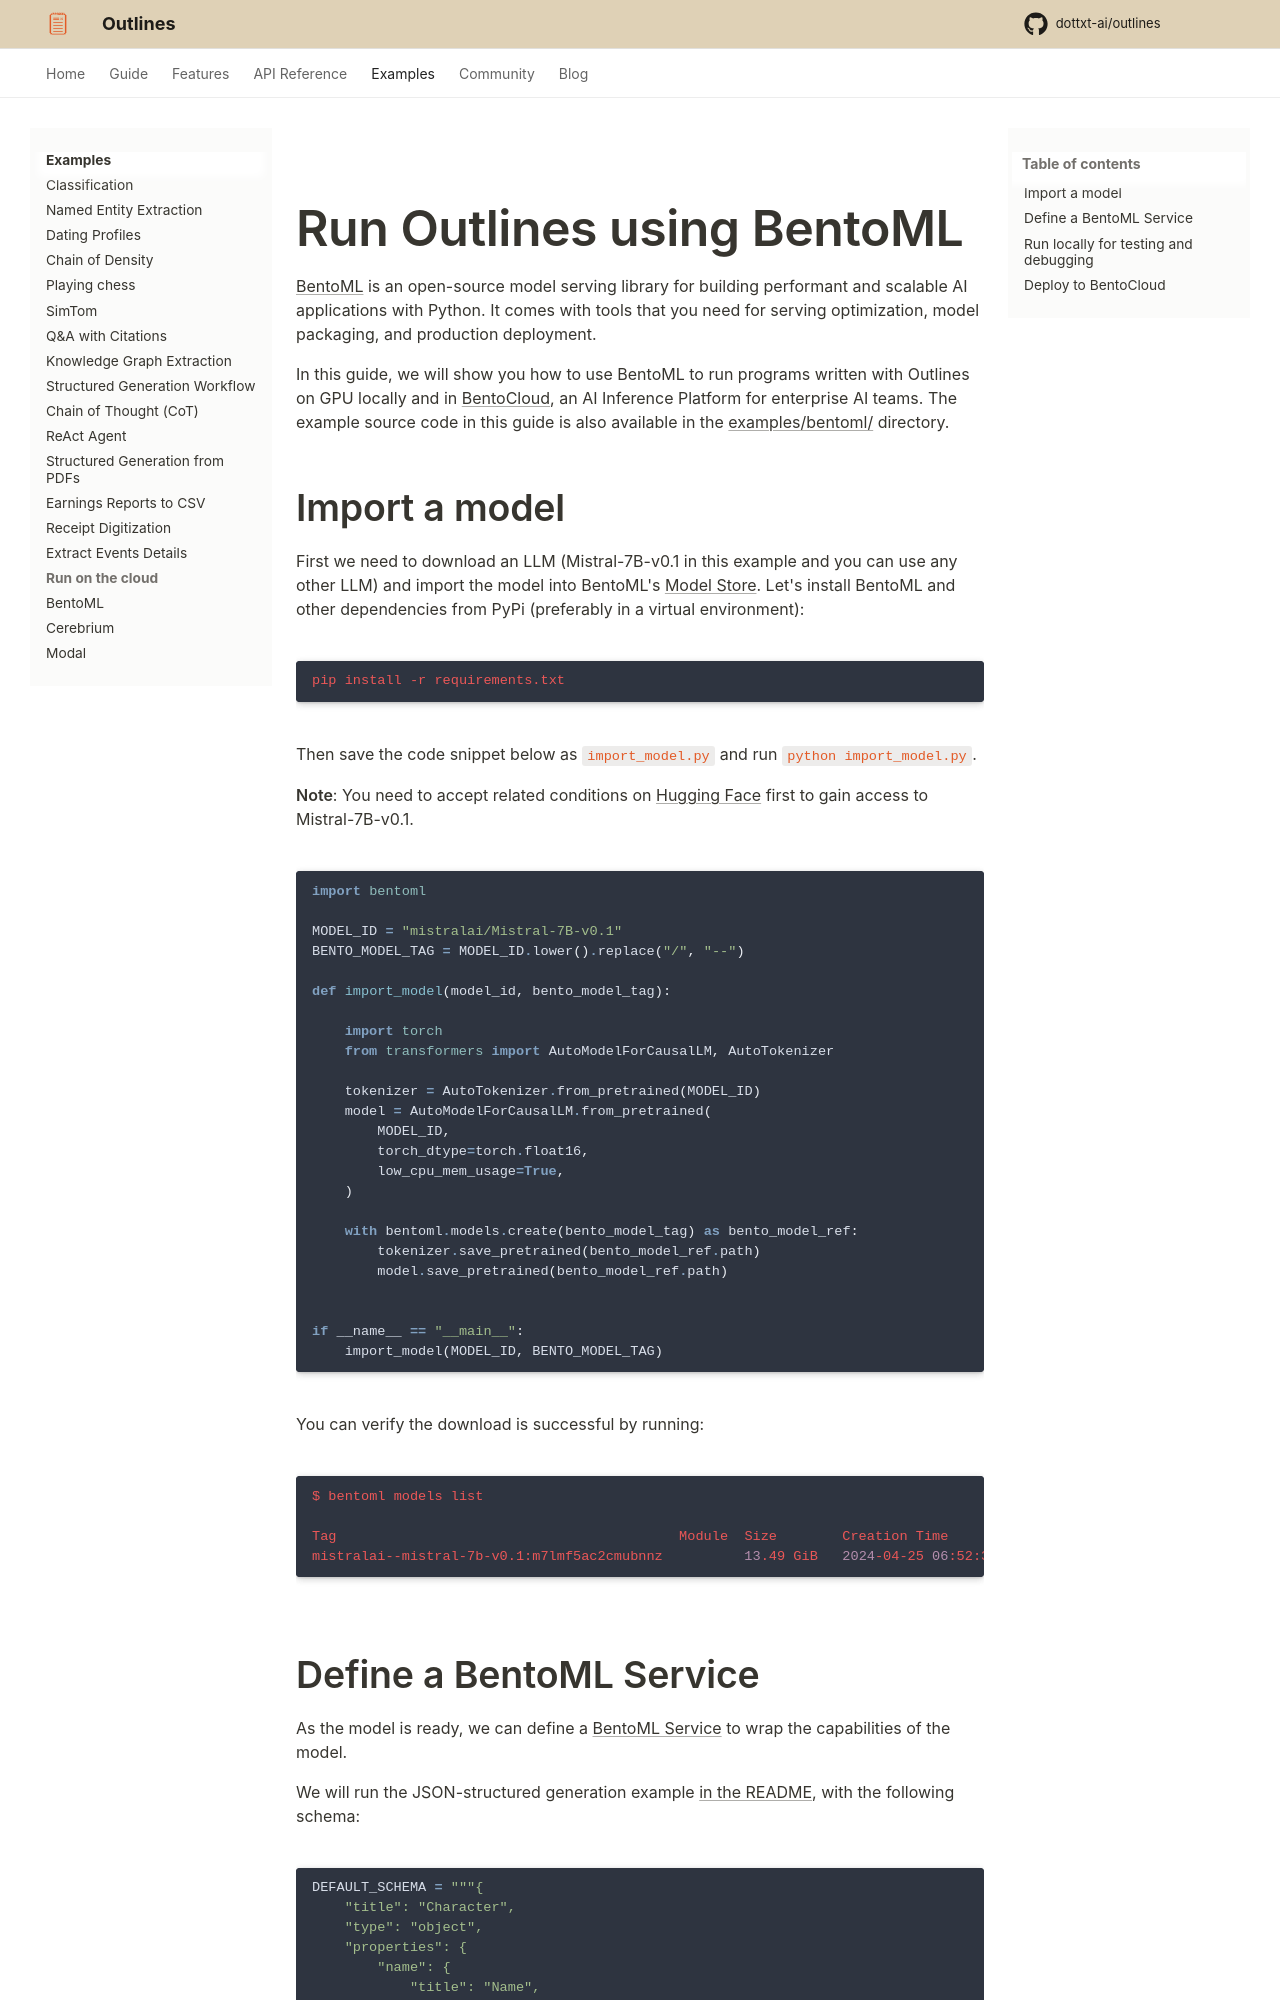

repository: CooperBench-Human-Pilot/dottxt_ai_outlines_task-task1655-f7-f10 · page: main/examples/deploy-using-bentoml/index.html · generator: mkdocs

# Run Outlines using BentoML

[BentoML](https://github.com/bentoml/BentoML) is an open-source model serving library for building performant and scalable AI applications with Python. It comes with tools that you need for serving optimization, model packaging, and production deployment.

In this guide, we will show you how to use BentoML to run programs written with Outlines on GPU locally and in [BentoCloud](https://www.bentoml.com/), an AI Inference Platform for enterprise AI teams. The example source code in this guide is also available in the [examples/bentoml/](https://github.com/dottxt-ai/outlines/blob/main/examples/bentoml/) directory.

## Import a model

First we need to download an LLM (Mistral-7B-v0.1 in this example and you can use any other LLM) and import the model into BentoML's [Model Store](https://docs.bentoml.com/en/latest/guides/model-store.html). Let's install BentoML and other dependencies from PyPi (preferably in a virtual environment):

```shell
pip install -r requirements.txt
```

Then save the code snippet below as `import_model.py` and run `python import_model.py`.

**Note**: You need to accept related conditions on [Hugging Face](https://huggingface.co/mistralai/Mistral-7B-v0.1) first to gain access to Mistral-7B-v0.1.

```python
import bentoml

MODEL_ID = "mistralai/Mistral-7B-v0.1"
BENTO_MODEL_TAG = MODEL_ID.lower().replace("/", "--")

def import_model(model_id, bento_model_tag):

    import torch
    from transformers import AutoModelForCausalLM, AutoTokenizer

    tokenizer = AutoTokenizer.from_pretrained(MODEL_ID)
    model = AutoModelForCausalLM.from_pretrained(
        MODEL_ID,
        torch_dtype=torch.float16,
        low_cpu_mem_usage=True,
    )

    with bentoml.models.create(bento_model_tag) as bento_model_ref:
        tokenizer.save_pretrained(bento_model_ref.path)
        model.save_pretrained(bento_model_ref.path)


if __name__ == "__main__":
    import_model(MODEL_ID, BENTO_MODEL_TAG)
```

You can verify the download is successful by running:

```shell
$ bentoml models list

Tag                                          Module  Size        Creation Time
mistralai--mistral-7b-v0.1:m7lmf5ac2cmubnnz          13.49 GiB   2024-04-25 06:52:39
```
